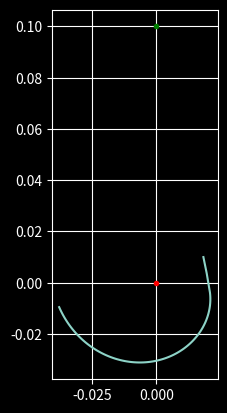

Write the Python code that produced this figure.
import numpy as np
import matplotlib.pyplot as plt
from scipy.optimize import root_scalar
from time import perf_counter
from math import atan2

plt.style.use('dark_background')

# TSA parameters
D = 0.15
R0 = 0.001
A = 0.1
B = 0.0

# optimization parameters
XI = 30

THETA0 = 0 * 2*np.pi
THETAM = 15 * 2*np.pi
THETA_STEP = 15* 2 * np.pi/100

GAMMA_STEP = 1/XI * THETA_STEP

# Test variables
P = np.array([0.05, 0])
T = np.array([-2,-1])/np.linalg.norm([-2,-1])
SD = 0.1
S = np.array([0, SD])

Y0 = 0.01

# Work around the unreachable code error
cross = lambda x,y:np.cross(x,y)

def h_fun(theta):
    return D/(R0*(A+B+R0*theta))

def rotate(u, angle):
    return np.array([u[0]*np.cos(angle) - u[1]*np.sin(angle), u[0]*np.sin(angle) + u[1]*np.cos(angle)])

def equal_moment_x(y, h):
    return (XI*(SD - y))/np.sqrt(SD**2*h**2 - XI**2)

def epsilon_solve(e, p, t, h):
    return cross(p + e*t, S)*h/np.linalg.norm(S- p - e*t) - XI

def epsilon_solve_fun(p, t, h):
    return lambda e: epsilon_solve(e, p, t, h)

def new_pt_tan_and_angle(p,t,h):
    res = root_scalar(epsilon_solve_fun(p,t,h), bracket=[-20,20])

    e = res.root
    new_p = p + e*t
    new_t = (p-S)/np.linalg.norm(p-S)

    angle = np.pi/2 - np.arccos(np.dot(p, new_p))

    return new_p, new_t, angle

# Main

if __name__ == "__main__":
    p0 = np.array([equal_moment_x(Y0, h_fun(THETA0)), Y0])
    t0 = (p0-S)/np.linalg.norm(p0-S)

    p = p0
    t = t0

    p_list = [p]
    t_list = [t]

    for theta in np.arange(THETA0, THETAM, THETA_STEP):
        p = rotate(p, GAMMA_STEP)
        t = rotate(t, GAMMA_STEP)

        p, t, a = new_pt_tan_and_angle(p, t, h_fun(theta))

        p_list.append(p)
        t_list.append(t)

    pp_list = [rotate(p, -i*GAMMA_STEP) for i, p in enumerate(p_list)]

    # r_list = [np.linalg.norm(pp) for pp in pp_list]
    # a_list = [atan2(pp[1], pp[0]) for pp in pp_list]

    fig, ax = plt.subplots()

    # plt.plot(a_list, r_list)
    # plt.show()

    ax.plot(0,0,'r.')
    ax.plot(0,SD, 'g.')

    ax.plot([pp[0] for pp in pp_list], [pp[1] for pp in pp_list])
    ax.grid()
    ax.set_aspect('equal')
    plt.show()

    with open("cam_outline.txt", 'w') as f:
        for p in pp_list:
            f.write(str(1000*p[0]) + ' ' + str(1000*p[1]) + ' ' + str(0) + '\n')
